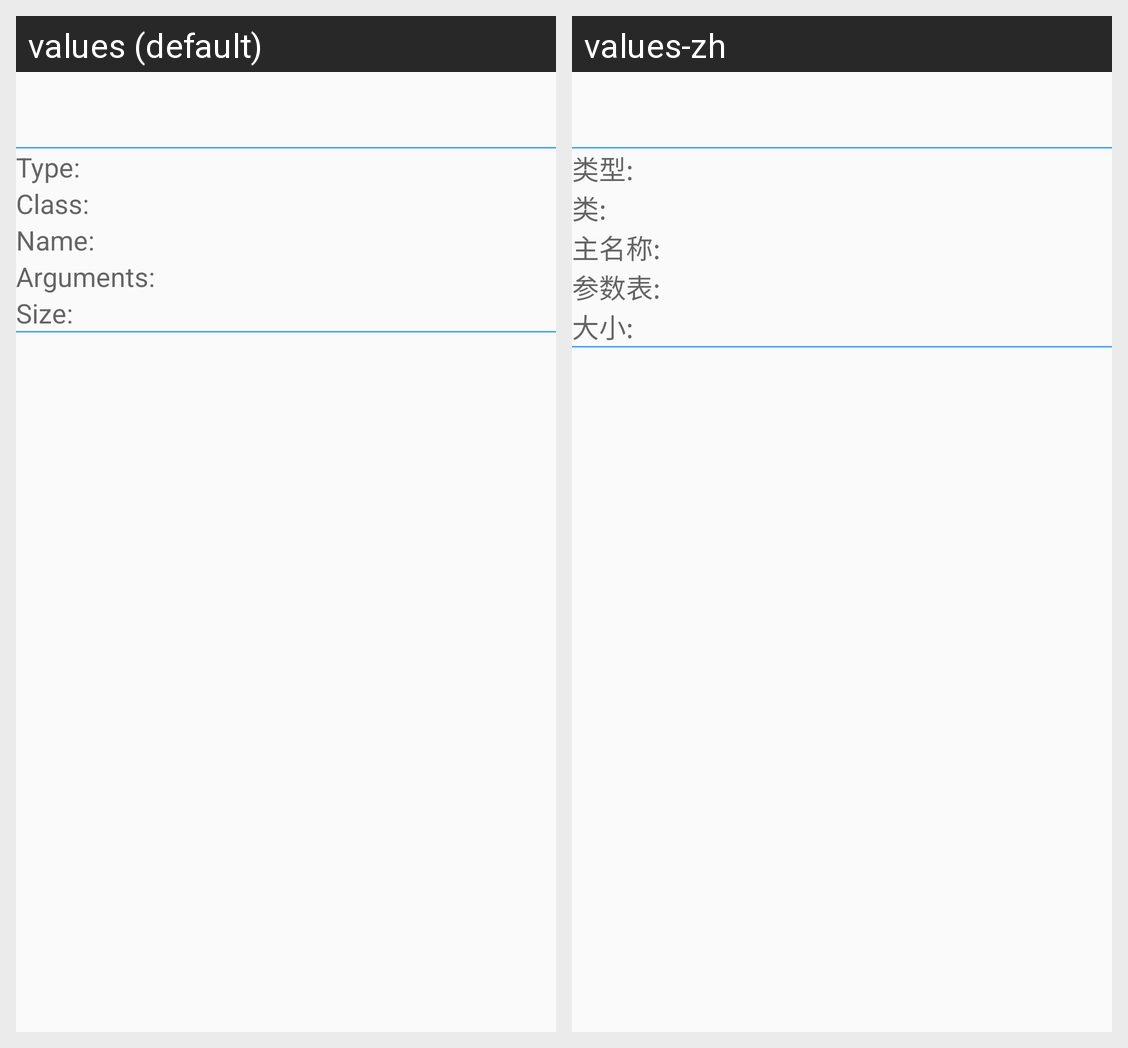

The same Android screen rendered under two of its app's locales, left to right. List the strings drawn on it with the default value and each locale's translation.
Android screen res/layout/symbol_activity.xml rendered under 2 locales, left to right: values (default), values-zh. Device: Nexus 5 (rendered at 1080×1920; each locale shown at half size, 540×960, under a caption strip naming it); theme AppTheme.
Strings drawn on this screen, with the default value and each locale's value (text and hints the layout hard-codes, and strings that could not be matched under every locale, appear in the picture but are not listed):

typeName
  values: Type:
  values-zh: 类型:

className
  values: Class:
  values-zh: 类:

mainName
  values: Name:
  values-zh: 主名称:

argumentsName
  values: Arguments:
  values-zh: 参数表:

sizeName
  values: Size:
  values-zh: 大小:
